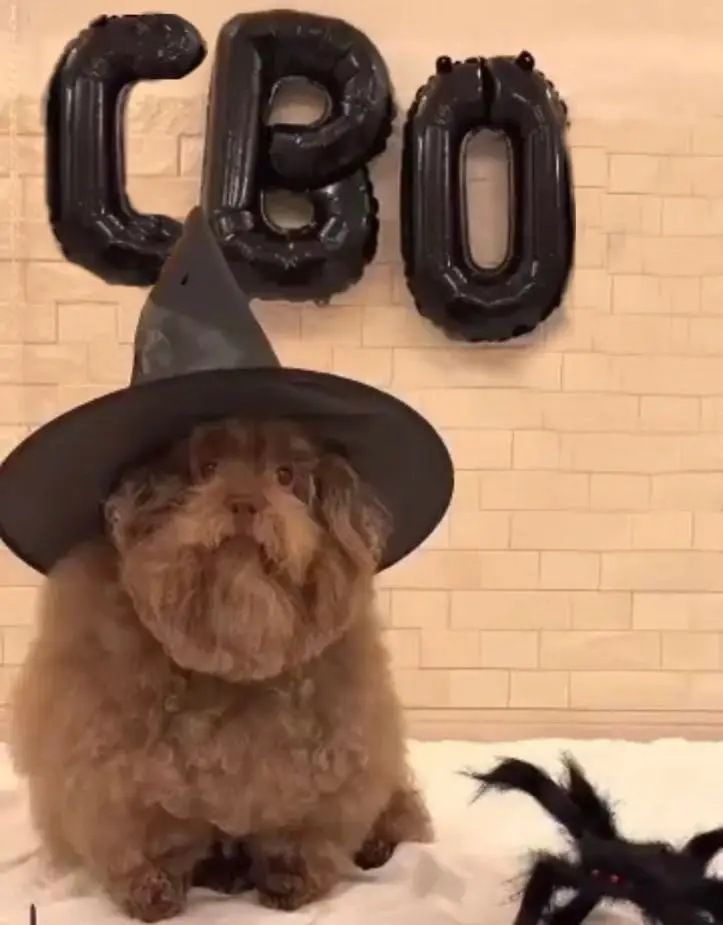
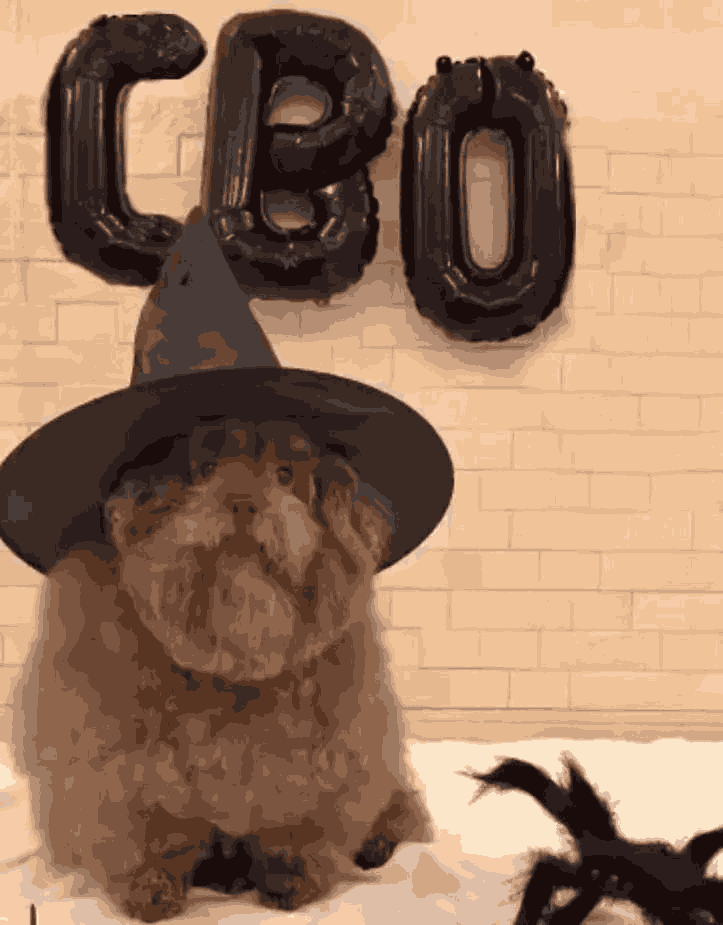
Input picture: input.jpg (723x925), committed beside the script.
Output picture: output3k16.png (723x925), as committed by the script's author.
Transform script: main.cpp (C++; library hint: OpenCV): line 74 names the input picture, line 84 names the output picture.
#include <iostream>
#include "opencv2/opencv.hpp"
#include "opencv2/core.hpp"
#include <opencv2/highgui/highgui.hpp>
#include <opencv2/imgproc/imgproc.hpp>
#include "task3.hpp"
#include "task2.hpp"
#include "task1.hpp"

int main(){
    cv::Mat mat = cv::Mat(1000,1000, CV_8UC1,255);
    std::vector<cv::Point2f> points = {
        {256, 144},
        {426, 748},
        {700, 130},
        {52 ,524},        
        {814, 558},
    };
    drawContour(mat, points,0);
    cv::imwrite("polygon.png",mat);
    mat = cv::Mat(1000,1000, CV_8UC1,255);
    points = {
        {256, 144},
        {426, 748},
        {700, 130},
        {52 ,524},        
        {814, 558},
    };
    drawContour(mat,getContour(points),0);
    cv::imwrite("contour.png",mat);
    mat = cv::Mat(1000,1000, CV_8UC1,255);
    points = {
        
        
        
              
        {814, 558},
        {52 ,524},  
        {700, 130},
        {426, 748},
        {256, 144},
    };
    drawContour(mat, points,0);
    cv::imwrite("polygonBackwards.png",mat);
    mat = cv::Mat(1000,1000, CV_8UC1,255);
    points = {
        {814, 558},
        {52 ,524},  
        {700, 130},
        {426, 748},
        {256, 144},
    };
    drawContour(mat,getContour(points),0);
    cv::imwrite("contourBackwards.png",mat);
    




    mat = cv::Mat(1000,1000, CV_8UC1,255);
    drawDuga(mat,500,500,200,2*M_PI*0.3, -M_PI/3.,0);
    cv::Point2f center = {500,(float)(mat.rows - 500)};
    cv::circle(mat, center, 200, 125, 1);
    cv::imwrite("output2.png",mat);



    mat = cv::Mat(500,500, CV_8UC1,255);
    drawDuga(mat,100,150,100,M_PI, -M_PI,0);
    cv::imwrite("output2Circle.png",mat);
    
    

    cv::Mat image = cv::imread("input.jpg", cv::IMREAD_COLOR_BGR);
    
    kMeans(image,8);

    cv::imwrite("output3k8.png",image);
    std::cout<<"k8 done"<<std::endl;
    cv::Mat image1 = cv::imread("input.jpg", cv::IMREAD_COLOR_BGR);
   
    kMeans(image1,16);

    cv::imwrite("output3k16.png",image1);

    std::cout<<"k16 done"<<std::endl;
    cv::Mat image2 = cv::imread("input.jpg", cv::IMREAD_COLOR_BGR);
    
    kMeans(image2,32);
    
    cv::imwrite("output3k32.png",image2);
    std::cout<<"k32 done"<<std::endl;
}